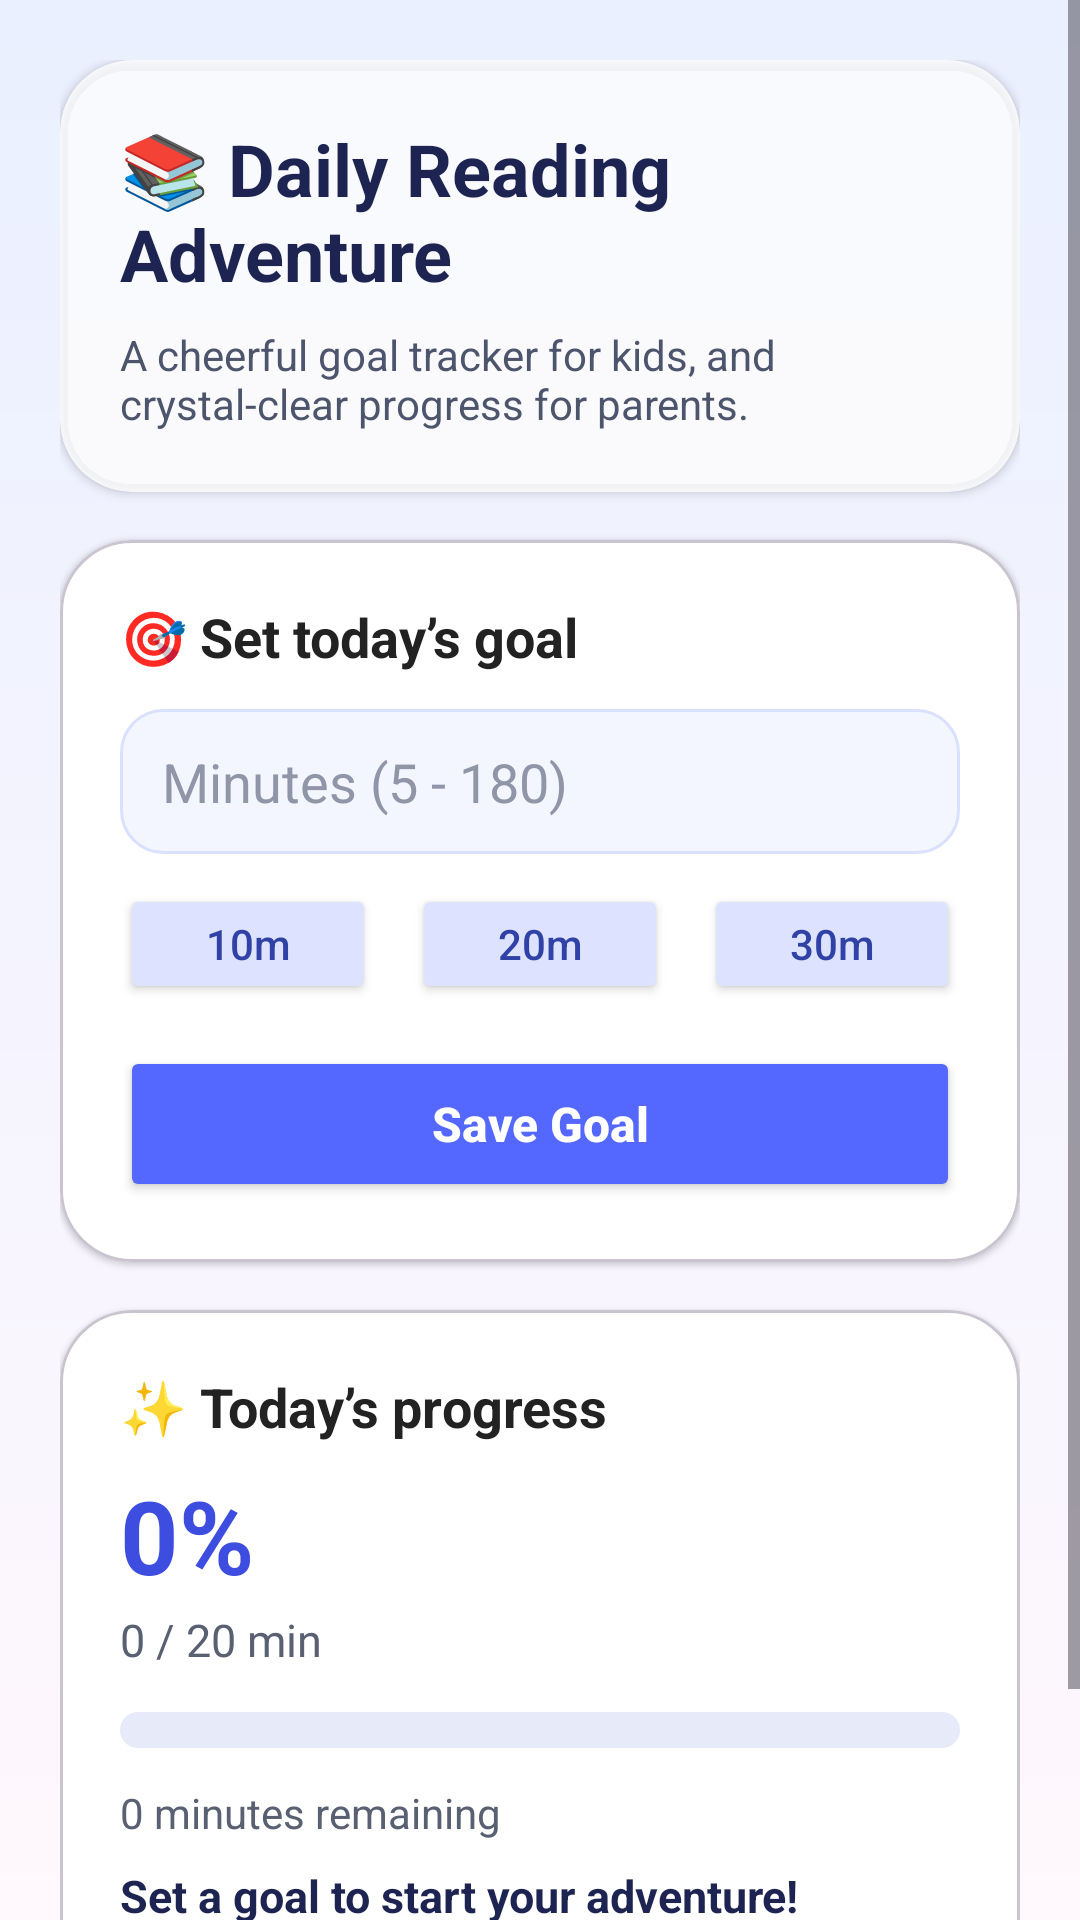

Reconstruct the res/layout file that produces this screen, plus the resources it refers to.
<!-- AndroidManifest.xml: application theme Theme.TalesandTruths -->
<!-- res/layout/activity_reading_goal.xml -->
<?xml version="1.0" encoding="utf-8"?>
<ScrollView xmlns:android="http://schemas.android.com/apk/res/android"
    xmlns:app="http://schemas.android.com/apk/res-auto"
    android:layout_width="match_parent"
    android:layout_height="match_parent"
    android:background="@drawable/bg_reading_goal_screen"
    android:fillViewport="true">

    <LinearLayout
        android:layout_width="match_parent"
        android:layout_height="wrap_content"
        android:orientation="vertical"
        android:padding="20dp">

        <com.google.android.material.card.MaterialCardView
            android:layout_width="match_parent"
            android:layout_height="wrap_content"
            android:layout_marginBottom="16dp"
            app:cardBackgroundColor="#CCFFFFFF"
            app:cardCornerRadius="24dp"
            app:cardElevation="2dp"
            app:strokeColor="#1FFFFFFF"
            app:strokeWidth="1dp">

            <LinearLayout
                android:layout_width="match_parent"
                android:layout_height="wrap_content"
                android:orientation="vertical"
                android:padding="20dp">

                <TextView
                    android:layout_width="wrap_content"
                    android:layout_height="wrap_content"
                    android:text="📚 Daily Reading Adventure"
                    android:textColor="#1E2452"
                    android:textSize="24sp"
                    android:textStyle="bold" />

                <TextView
                    android:layout_width="wrap_content"
                    android:layout_height="wrap_content"
                    android:layout_marginTop="8dp"
                    android:text="A cheerful goal tracker for kids, and crystal-clear progress for parents."
                    android:textColor="#4D556D"
                    android:textSize="14sp" />
            </LinearLayout>
        </com.google.android.material.card.MaterialCardView>

        <com.google.android.material.card.MaterialCardView
            android:layout_width="match_parent"
            android:layout_height="wrap_content"
            android:layout_marginBottom="16dp"
            app:cardBackgroundColor="#FFFFFFFF"
            app:cardCornerRadius="24dp"
            app:cardElevation="1dp">

            <LinearLayout
                android:layout_width="match_parent"
                android:layout_height="wrap_content"
                android:orientation="vertical"
                android:padding="20dp">

                <TextView
                    android:layout_width="wrap_content"
                    android:layout_height="wrap_content"
                    android:text="🎯 Set today’s goal"
                    android:textColor="#222222"
                    android:textSize="18sp"
                    android:textStyle="bold" />

                <EditText
                    android:id="@+id/etGoalMinutes"
                    android:layout_width="match_parent"
                    android:layout_height="wrap_content"
                    android:layout_marginTop="12dp"
                    android:background="@drawable/bg_reading_goal_input"
                    android:ems="10"
                    android:hint="Minutes (5 - 180)"
                    android:inputType="number"
                    android:paddingHorizontal="14dp"
                    android:paddingVertical="12dp"
                    android:textColor="#212121"
                    android:textColorHint="#9096A8" />

                <LinearLayout
                    android:layout_width="match_parent"
                    android:layout_height="wrap_content"
                    android:layout_marginTop="10dp"
                    android:gravity="center"
                    android:orientation="horizontal">

                    <Button
                        android:id="@+id/btnQuick10"
                        android:layout_width="0dp"
                        android:layout_height="40dp"
                        android:layout_marginEnd="6dp"
                        android:layout_weight="1"
                        android:backgroundTint="#DDE3FF"
                        android:text="10m"
                        android:textAllCaps="false"
                        android:textColor="#3042A6" />

                    <Button
                        android:id="@+id/btnQuick20"
                        android:layout_width="0dp"
                        android:layout_height="40dp"
                        android:layout_marginHorizontal="6dp"
                        android:layout_weight="1"
                        android:backgroundTint="#DDE3FF"
                        android:text="20m"
                        android:textAllCaps="false"
                        android:textColor="#3042A6" />

                    <Button
                        android:id="@+id/btnQuick30"
                        android:layout_width="0dp"
                        android:layout_height="40dp"
                        android:layout_marginStart="6dp"
                        android:layout_weight="1"
                        android:backgroundTint="#DDE3FF"
                        android:text="30m"
                        android:textAllCaps="false"
                        android:textColor="#3042A6" />
                </LinearLayout>

                <Button
                    android:id="@+id/btnSaveGoal"
                    android:layout_width="match_parent"
                    android:layout_height="52dp"
                    android:layout_marginTop="14dp"
                    android:backgroundTint="#5468FF"
                    android:text="Save Goal"
                    android:textAllCaps="false"
                    android:textColor="#FFFFFF"
                    android:textSize="16sp"
                    android:textStyle="bold" />
            </LinearLayout>
        </com.google.android.material.card.MaterialCardView>

        <com.google.android.material.card.MaterialCardView
            android:layout_width="match_parent"
            android:layout_height="wrap_content"
            app:cardBackgroundColor="#FFFFFFFF"
            app:cardCornerRadius="24dp"
            app:cardElevation="1dp">

            <LinearLayout
                android:layout_width="match_parent"
                android:layout_height="wrap_content"
                android:orientation="vertical"
                android:padding="20dp">

                <TextView
                    android:layout_width="wrap_content"
                    android:layout_height="wrap_content"
                    android:text="✨ Today’s progress"
                    android:textColor="#222222"
                    android:textSize="18sp"
                    android:textStyle="bold" />

                <TextView
                    android:id="@+id/tvPercent"
                    android:layout_width="wrap_content"
                    android:layout_height="wrap_content"
                    android:layout_marginTop="8dp"
                    android:text="0%"
                    android:textColor="#3D4DE0"
                    android:textSize="34sp"
                    android:textStyle="bold" />

                <TextView
                    android:id="@+id/tvProgressText"
                    android:layout_width="wrap_content"
                    android:layout_height="wrap_content"
                    android:layout_marginTop="2dp"
                    android:text="0 / 20 min"
                    android:textColor="#596072"
                    android:textSize="15sp" />

                <ProgressBar
                    android:id="@+id/progressBar"
                    style="?android:attr/progressBarStyleHorizontal"
                    android:layout_width="match_parent"
                    android:layout_height="12dp"
                    android:layout_marginTop="14dp"
                    android:max="100"
                    android:progress="0"
                    android:progressDrawable="@drawable/bg_reading_goal_progress" />

                <TextView
                    android:id="@+id/tvRemaining"
                    android:layout_width="wrap_content"
                    android:layout_height="wrap_content"
                    android:layout_marginTop="12dp"
                    android:text="0 minutes remaining"
                    android:textColor="#596072"
                    android:textSize="14sp" />

                <TextView
                    android:id="@+id/tvStatus"
                    android:layout_width="wrap_content"
                    android:layout_height="wrap_content"
                    android:layout_marginTop="8dp"
                    android:text="Set a goal to start your adventure!"
                    android:textColor="#1E2452"
                    android:textSize="15sp"
                    android:textStyle="bold" />

                <TextView
                    android:id="@+id/tvStreak"
                    android:layout_width="wrap_content"
                    android:layout_height="wrap_content"
                    android:layout_marginTop="12dp"
                    android:background="@drawable/bg_reading_goal_input"
                    android:paddingHorizontal="12dp"
                    android:paddingVertical="8dp"
                    android:text="🔥 Streak: 0 days"
                    android:textColor="#30354D"
                    android:textSize="13sp"
                    android:textStyle="bold" />
            </LinearLayout>
        </com.google.android.material.card.MaterialCardView>

    </LinearLayout>
</ScrollView>
<!-- resources referenced by this layout -->
<resources>
  <!-- drawable bg_reading_goal_input (drawable) -->
  <?xml version="1.0" encoding="utf-8"?>
  <shape xmlns:android="http://schemas.android.com/apk/res/android">
      <solid android:color="#F4F6FF" />
      <corners android:radius="14dp" />
      <stroke
          android:width="1dp"
          android:color="#D9E1FF" />
  </shape>
  <!-- drawable bg_reading_goal_progress (drawable) -->
  <?xml version="1.0" encoding="utf-8"?>
  <layer-list xmlns:android="http://schemas.android.com/apk/res/android">
      <item android:id="@android:id/background">
          <shape>
              <corners android:radius="8dp" />
              <solid android:color="#E7EAF8" />
          </shape>
      </item>
  
      <item android:id="@android:id/progress">
          <clip>
              <shape>
                  <corners android:radius="8dp" />
                  <gradient
                      android:angle="0"
                      android:endColor="#8F62FF"
                      android:startColor="#4A6CFF" />
              </shape>
          </clip>
      </item>
  </layer-list>
  <!-- drawable bg_reading_goal_screen (drawable) -->
  <?xml version="1.0" encoding="utf-8"?>
  <shape xmlns:android="http://schemas.android.com/apk/res/android">
      <gradient
          android:angle="270"
          android:endColor="#FFF8FD"
          android:startColor="#EAF0FF" />
  </shape>
  <style name="Theme.TalesandTruths" parent="Theme.Material3.DayNight.NoActionBar">
          
          <item name="colorPrimary">#4A6CF7</item>
          <item name="colorOnPrimary">#FFFFFF</item>
  
          
          <item name="android:colorBackground">#F2F4F8</item>
      </style>
</resources>
